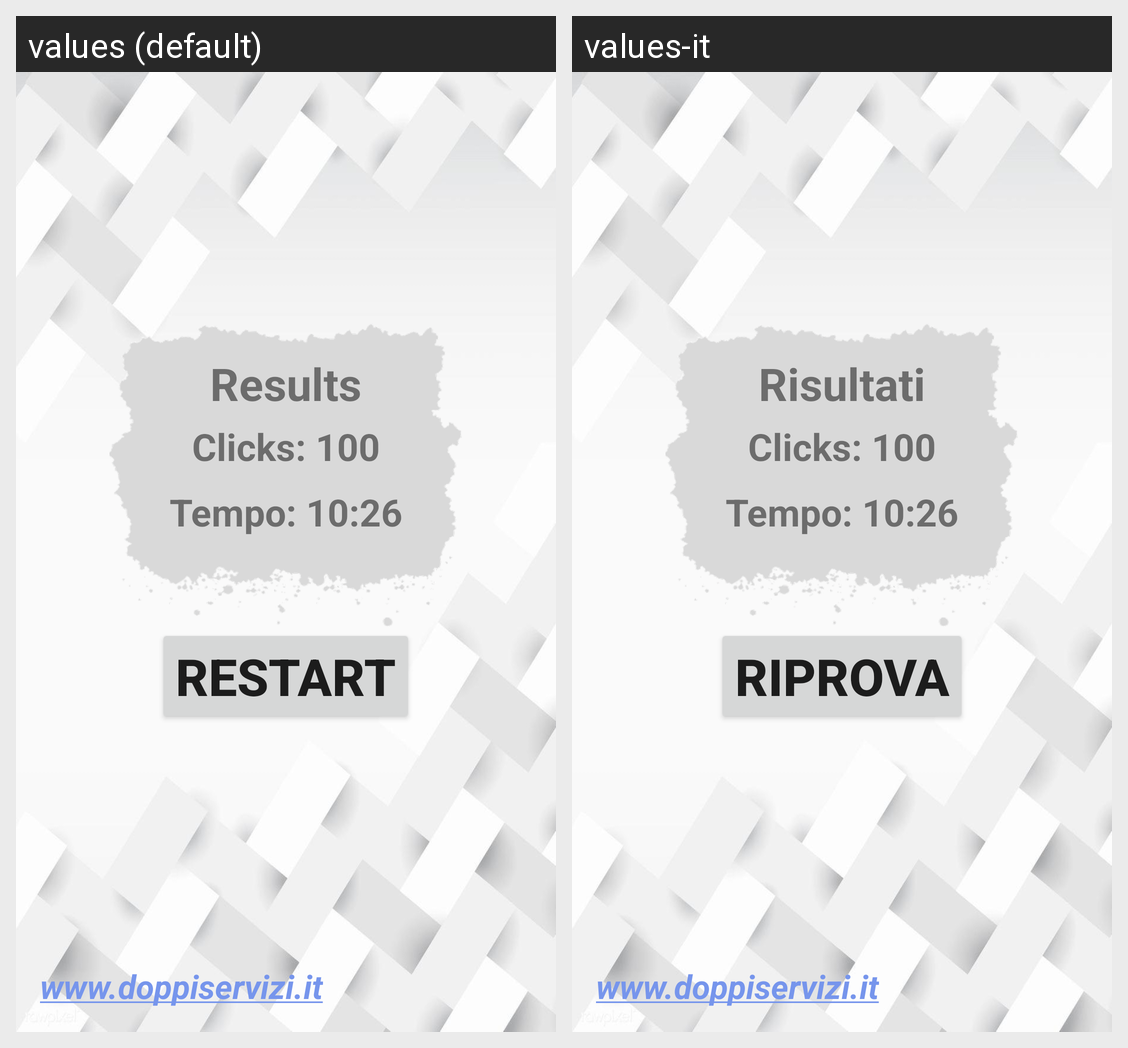

Translations of the strings shown on this Android screen, per locale in the grid:
Android screen res/layout/fragment_end_game.xml rendered under 2 locales, left to right: values (default), values-it. Device: Nexus 5 (rendered at 1080×1920; each locale shown at half size, 540×960, under a caption strip naming it); theme Theme.DoubleServices.
Strings drawn on this screen, with the default value and each locale's value (text and hints the layout hard-codes, and strings that could not be matched under every locale, appear in the picture but are not listed):

results
  values: Results
  values-it: Risultati

restart
  values: Restart
  values-it: Riprova

link
  values: www.doppiservizi.it
  values-it: www.doppiservizi.it
